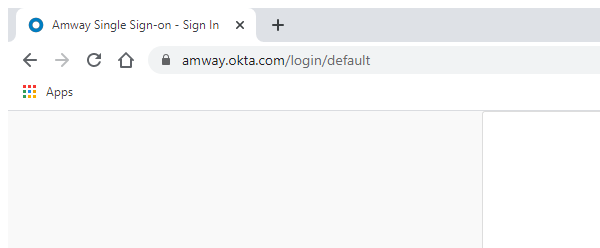
Workflow: Login Zendesk

Step 1: Anexar navegador 'chrome.exe Amway' in window 'Amway Single Sign-on - Sign In' (chrome.exe)

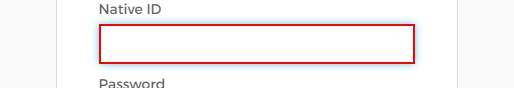
Step 2: type [Usr] into the text box 'okta-signin-username'

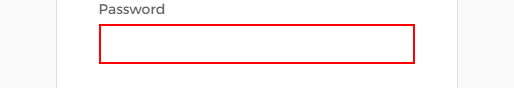
Step 3: type [Psw] into the text box 'okta-signin-password'

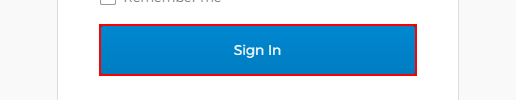
Step 4: click on the text box

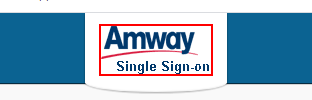
Step 5: find the image
